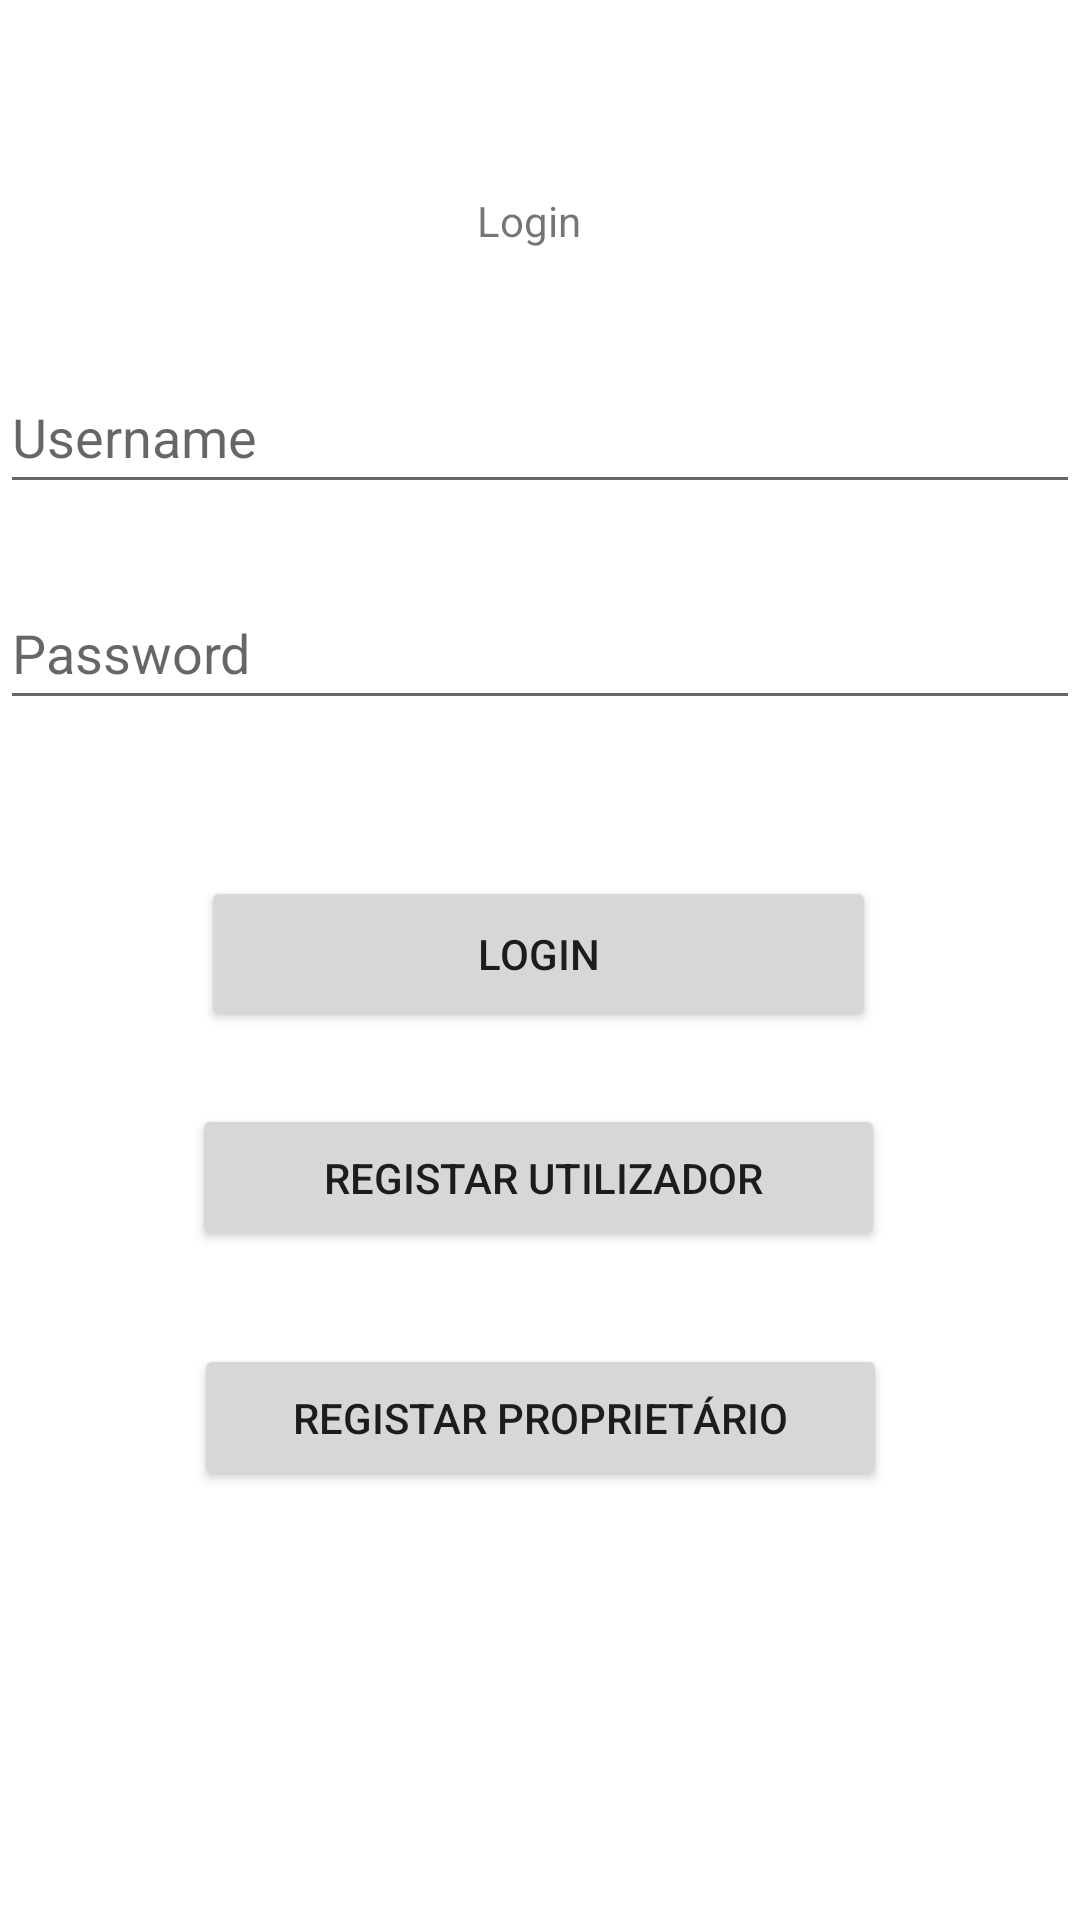

Layout XML and referenced resources for this Android screen:
<!-- AndroidManifest.xml: application theme Theme.GoOutBraga -->
<!-- res/layout/activity_login.xml -->
<?xml version="1.0" encoding="utf-8"?>
<androidx.constraintlayout.widget.ConstraintLayout xmlns:android="http://schemas.android.com/apk/res/android"
    xmlns:app="http://schemas.android.com/apk/res-auto"
    xmlns:tools="http://schemas.android.com/tools"
    android:id="@+id/container"
    android:layout_width="match_parent"
    android:layout_height="match_parent"
    android:paddingLeft="@dimen/activity_horizontal_margin"
    android:paddingTop="@dimen/activity_vertical_margin"
    android:paddingRight="@dimen/activity_horizontal_margin"
    android:paddingBottom="@dimen/activity_vertical_margin"
    tools:context="com.example.gooutbraga.ui.MainActivity">

    <Button
        android:id="@+id/registarProprietario"
        android:layout_width="231dp"
        android:layout_height="49dp"
        android:layout_gravity="start"
        android:layout_marginTop="104dp"
        android:enabled="true"
        android:text="Registar Proprietário"
        app:layout_constraintEnd_toEndOf="parent"
        app:layout_constraintStart_toStartOf="parent"
        app:layout_constraintTop_toBottomOf="@+id/entrar" />

    <Button
        android:id="@+id/registarUser"
        android:layout_width="231dp"
        android:layout_height="49dp"
        android:layout_gravity="start"
        android:layout_marginTop="24dp"
        android:enabled="true"
        android:text=" Registar Utilizador"
        app:layout_constraintEnd_toEndOf="parent"
        app:layout_constraintHorizontal_bias="0.497"
        app:layout_constraintStart_toStartOf="parent"
        app:layout_constraintTop_toBottomOf="@+id/entrar" />

    <Button
        android:id="@+id/entrar"
        android:layout_width="225dp"
        android:layout_height="52dp"
        android:layout_gravity="start"
        android:layout_marginTop="52dp"
        android:enabled="true"
        android:text="Login"
        app:layout_constraintEnd_toEndOf="parent"
        app:layout_constraintHorizontal_bias="0.497"
        app:layout_constraintStart_toStartOf="parent"
        app:layout_constraintTop_toBottomOf="@+id/password" />

    <EditText
        android:id="@+id/nomeUtilizador"
        android:layout_width="0dp"
        android:layout_height="wrap_content"
        android:layout_marginTop="36dp"
        android:hint="Username"
        android:inputType="text"
        android:minHeight="48dp"
        android:selectAllOnFocus="true"
        app:layout_constraintEnd_toEndOf="parent"
        app:layout_constraintStart_toStartOf="parent"
        app:layout_constraintTop_toBottomOf="@+id/login" />

    <EditText
        android:id="@+id/password"
        android:layout_width="0dp"
        android:layout_height="wrap_content"
        android:layout_marginTop="24dp"
        android:hint="@string/prompt_password"
        android:imeActionLabel="@string/action_sign_in_short"
        android:imeOptions="actionDone"
        android:inputType="textPassword"
        android:minHeight="48dp"
        android:selectAllOnFocus="true"
        app:layout_constraintEnd_toEndOf="parent"
        app:layout_constraintStart_toStartOf="parent"
        app:layout_constraintTop_toBottomOf="@+id/nomeUtilizador" />

    <ProgressBar
        android:id="@+id/loading"
        android:layout_width="wrap_content"
        android:layout_height="wrap_content"
        android:layout_gravity="center"
        android:layout_marginTop="64dp"
        android:layout_marginBottom="64dp"
        android:visibility="gone"
        app:layout_constraintBottom_toBottomOf="parent"
        app:layout_constraintEnd_toEndOf="@+id/password"
        app:layout_constraintStart_toStartOf="@+id/password"
        app:layout_constraintTop_toTopOf="parent"
        app:layout_constraintVertical_bias="0.3" />

    <TextView
        android:id="@+id/login"
        android:layout_width="42dp"
        android:layout_height="20dp"
        android:layout_marginTop="64dp"
        android:text="Login"
        app:layout_constraintEnd_toEndOf="parent"
        app:layout_constraintStart_toStartOf="parent"
        app:layout_constraintTop_toTopOf="parent" />

    <TextView
        android:id="@+id/error"
        android:layout_width="wrap_content"
        android:layout_height="wrap_content"
        app:layout_constraintBottom_toBottomOf="parent"
        app:layout_constraintEnd_toEndOf="parent"
        app:layout_constraintStart_toStartOf="parent"
        app:layout_constraintTop_toBottomOf="@+id/registarProprietario" />

</androidx.constraintlayout.widget.ConstraintLayout>
<!-- resources referenced by this layout -->
<resources>
  <string name="action_sign_in_short">Sign in</string>
  <string name="prompt_password">Password</string>
  <style name="Theme.GoOutBraga" parent="Theme.MaterialComponents.DayNight.DarkActionBar">
          
          <item name="colorPrimary">@color/purple_500</item>
          <item name="colorPrimaryVariant">@color/purple_700</item>
          <item name="colorOnPrimary">@color/white</item>
          
          <item name="colorSecondary">@color/teal_200</item>
          <item name="colorSecondaryVariant">@color/teal_700</item>
          <item name="colorOnSecondary">@color/black</item>
          
          <item name="android:statusBarColor" tools:targetApi="l">?attr/colorPrimaryVariant</item>
          
      </style>
  <!-- not gathered from this repository: default colours our renderer supplied (Android Studio template values) -->
  <color name="purple_500">#FF6200EE</color>
  <color name="purple_700">#FF3700B3</color>
  <color name="teal_200">#FF03DAC5</color>
  <color name="teal_700">#FF018786</color>
  <color name="black">#FF000000</color>
  <color name="white">#FFFFFFFF</color>
</resources>
